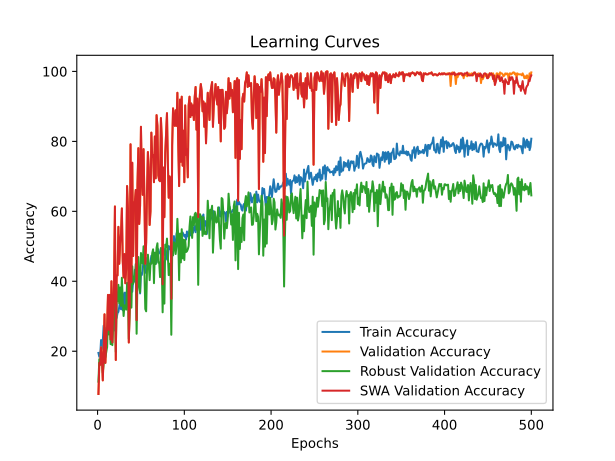

The data file committed next to this chart (first rows):
time; train_accuracy; train_loss; valid_accuracy; valid_loss; valid_accuracy_robust; valid_accuracy_swa; valid_accuracy_robust_swa
35,1782; 19,5139; 1,8055; 7,7778; 1,7942; 11,3027; 7,7778; 11,3027
55,7641; 18,4028; 1,8397; 16,6667; 1,8346; 17,7203; 16,6667; 17,7203
76,2746; 18,6111; 1,8666; 16,1111; 1,9568; 17,4330; 16,1111; 17,4330
96,9792; 23,1944; 2,0236; 21,1111; 1,8578; 17,6245; 21,1111; 17,6245
134,2756; 20,6250; 2,0391; 18,6111; 37,2127; 18,5824; 18,6111; 18,5824
170,8918; 22,8472; 2,1733; 11,6667; 4,5484; 13,8889; 11,6667; 13,8889
207,2091; 27,2917; 1,9472; 19,4444; 3,2208; 16,3793; 19,4444; 16,3793
241,7090; 24,5833; 1,9929; 30,5556; 39,0339; 26,7241; 30,5556; 26,7241
264,5371; 23,2639; 1,9131; 16,6667; 43,1344; 18,2950; 16,6667; 18,2950
288,8245; 25,0694; 1,8876; 23,3333; 3,6654; 19,8276; 23,3333; 19,8276
318,8115; 25,9028; 1,8512; 27,2222; 1,8162; 21,1686; 27,2222; 21,1686
353,5156; 27,3611; 1,8246; 36,1111; 1,7615; 29,6935; 36,1111; 29,6935
389,6321; 27,6389; 1,7959; 26,1111; 1,8304; 24,8084; 26,1111; 24,8084
423,5088; 30,0000; 1,7851; 36,1111; 1,6243; 31,3218; 36,1111; 31,3218
445,5567; 26,1111; 1,7541; 23,3333; 1,8582; 22,0307; 23,3333; 22,0307
467,3758; 28,7500; 1,7289; 40,0000; 1,4395; 25,2874; 40,0000; 25,2874
494,3441; 27,9861; 1,7362; 22,5000; 1,5625; 21,7433; 22,5000; 21,7433
532,3252; 30,6250; 1,7425; 32,2222; 1,7665; 27,9693; 32,2222; 27,9693
570,6777; 25,9028; 1,7239; 39,4444; 1,6219; 32,7586; 39,4444; 32,7586
608,1789; 31,5278; 1,6735; 61,3889; 1,2135; 36,3027; 61,3889; 36,3027
629,9908; 36,4583; 1,6400; 17,5000; 1,5845; 19,8276; 17,5000; 19,8276
651,4961; 29,5139; 1,6661; 41,6667; 1,5186; 34,8659; 41,6667; 34,8659
688,0931; 30,9028; 1,6676; 41,6667; 1,4206; 34,2912; 41,6667; 34,2912
725,6964; 31,2500; 1,6407; 55,5556; 1,2371; 38,9847; 55,5556; 38,9847
761,9791; 32,7083; 1,6505; 45,0000; 1,3021; 33,7165; 45,0000; 33,7165
798,1411; 34,6528; 1,6256; 50,8333; 1,7221; 38,2184; 50,8333; 38,2184
820,6767; 32,0139; 1,6611; 53,6111; 1,2754; 32,9502; 53,6111; 32,9502
844,6452; 38,4722; 1,6124; 60,8333; 1,2791; 40,9962; 60,8333; 40,9962
866,2612; 31,7361; 1,6863; 45,8333; 1,4719; 34,3870; 45,8333; 34,3870
889,1502; 35,7639; 1,6072; 41,1111; 1,4184; 30,0766; 41,1111; 30,0766
924,8936; 36,7361; 1,6001; 47,7778; 1,3672; 33,1418; 47,7778; 33,1418
960,5322; 32,2917; 1,6341; 39,4444; 1,6292; 33,0460; 39,4444; 33,0460
997,7088; 36,8056; 1,5806; 43,6111; 2,1441; 31,8966; 43,6111; 31,8966
1034,2403; 33,9583; 1,6195; 67,2222; 0,9999; 39,5594; 67,2222; 39,5594
1059,2354; 37,9167; 1,5886; 60,8333; 1,0356; 38,6015; 60,8333; 38,6015
1081,5406; 36,5972; 1,6171; 22,5000; 2,0507; 23,5632; 22,5000; 23,5632
1103,2672; 37,1528; 1,5938; 33,0556; 1,5384; 31,6092; 33,0556; 31,6092
1125,6183; 39,0972; 1,5761; 79,1667; 0,8488; 48,0843; 79,1667; 48,0843
1162,5540; 37,8472; 1,5874; 39,7222; 2,1393; 32,4713; 39,7222; 32,4713
1200,7176; 37,0139; 1,5920; 73,8889; 1,0446; 44,2529; 73,8889; 44,2529
1237,0447; 40,0694; 1,5459; 47,2222; 1,2701; 39,2720; 47,2222; 39,2720
1272,1392; 39,8611; 1,5400; 62,5000; 1,1903; 40,7088; 62,5000; 40,7088
1296,0996; 43,2639; 1,5432; 62,7778; 1,0593; 41,5709; 62,7778; 41,5709
1317,8265; 43,0556; 1,5341; 66,1111; 1,2383; 44,9234; 66,1111; 44,9234
1342,3914; 43,4028; 1,5273; 28,8889; 2,3349; 25,0000; 28,8889; 25,0000
1380,6987; 43,8889; 1,5218; 67,7778; 0,9212; 41,7625; 67,7778; 41,7625
1421,4200; 40,1389; 1,5622; 78,0556; 0,9104; 46,9349; 78,0556; 46,9349
1458,1009; 40,9722; 1,5240; 56,3889; 1,1605; 38,5057; 56,3889; 38,5057
1492,9693; 36,5278; 1,5678; 61,6667; 1,0967; 36,8774; 61,6667; 36,8774
1514,4041; 42,2917; 1,5462; 84,1667; 0,6900; 48,0843; 84,1667; 48,0843
1535,3862; 41,8056; 1,5082; 69,7222; 0,8595; 46,5517; 69,7222; 46,5517
1556,9105; 43,2639; 1,5152; 64,7222; 0,9615; 45,1149; 64,7222; 45,1149
1580,5952; 46,1806; 1,4738; 77,7778; 0,6938; 50,0000; 77,7778; 50,0000
1616,3630; 46,0417; 1,4512; 63,8889; 1,0174; 42,7203; 63,8889; 42,7203
1652,6311; 42,4306; 1,5169; 45,0000; 1,6830; 32,0881; 45,0000; 32,0881
1688,5547; 46,2500; 1,4721; 51,1111; 1,2611; 31,4176; 51,1111; 31,4176
1724,4675; 46,6667; 1,4458; 65,8333; 0,9436; 43,6782; 65,8333; 43,6782
1750,9586; 44,3750; 1,5107; 76,9444; 0,8671; 47,6054; 76,9444; 47,6054
1773,0217; 44,8611; 1,4568; 72,5000; 0,8239; 44,7318; 72,5000; 44,7318
1793,8190; 43,6806; 1,4880; 56,1111; 1,1204; 40,3257; 56,1111; 40,3257
... 440 more rows
